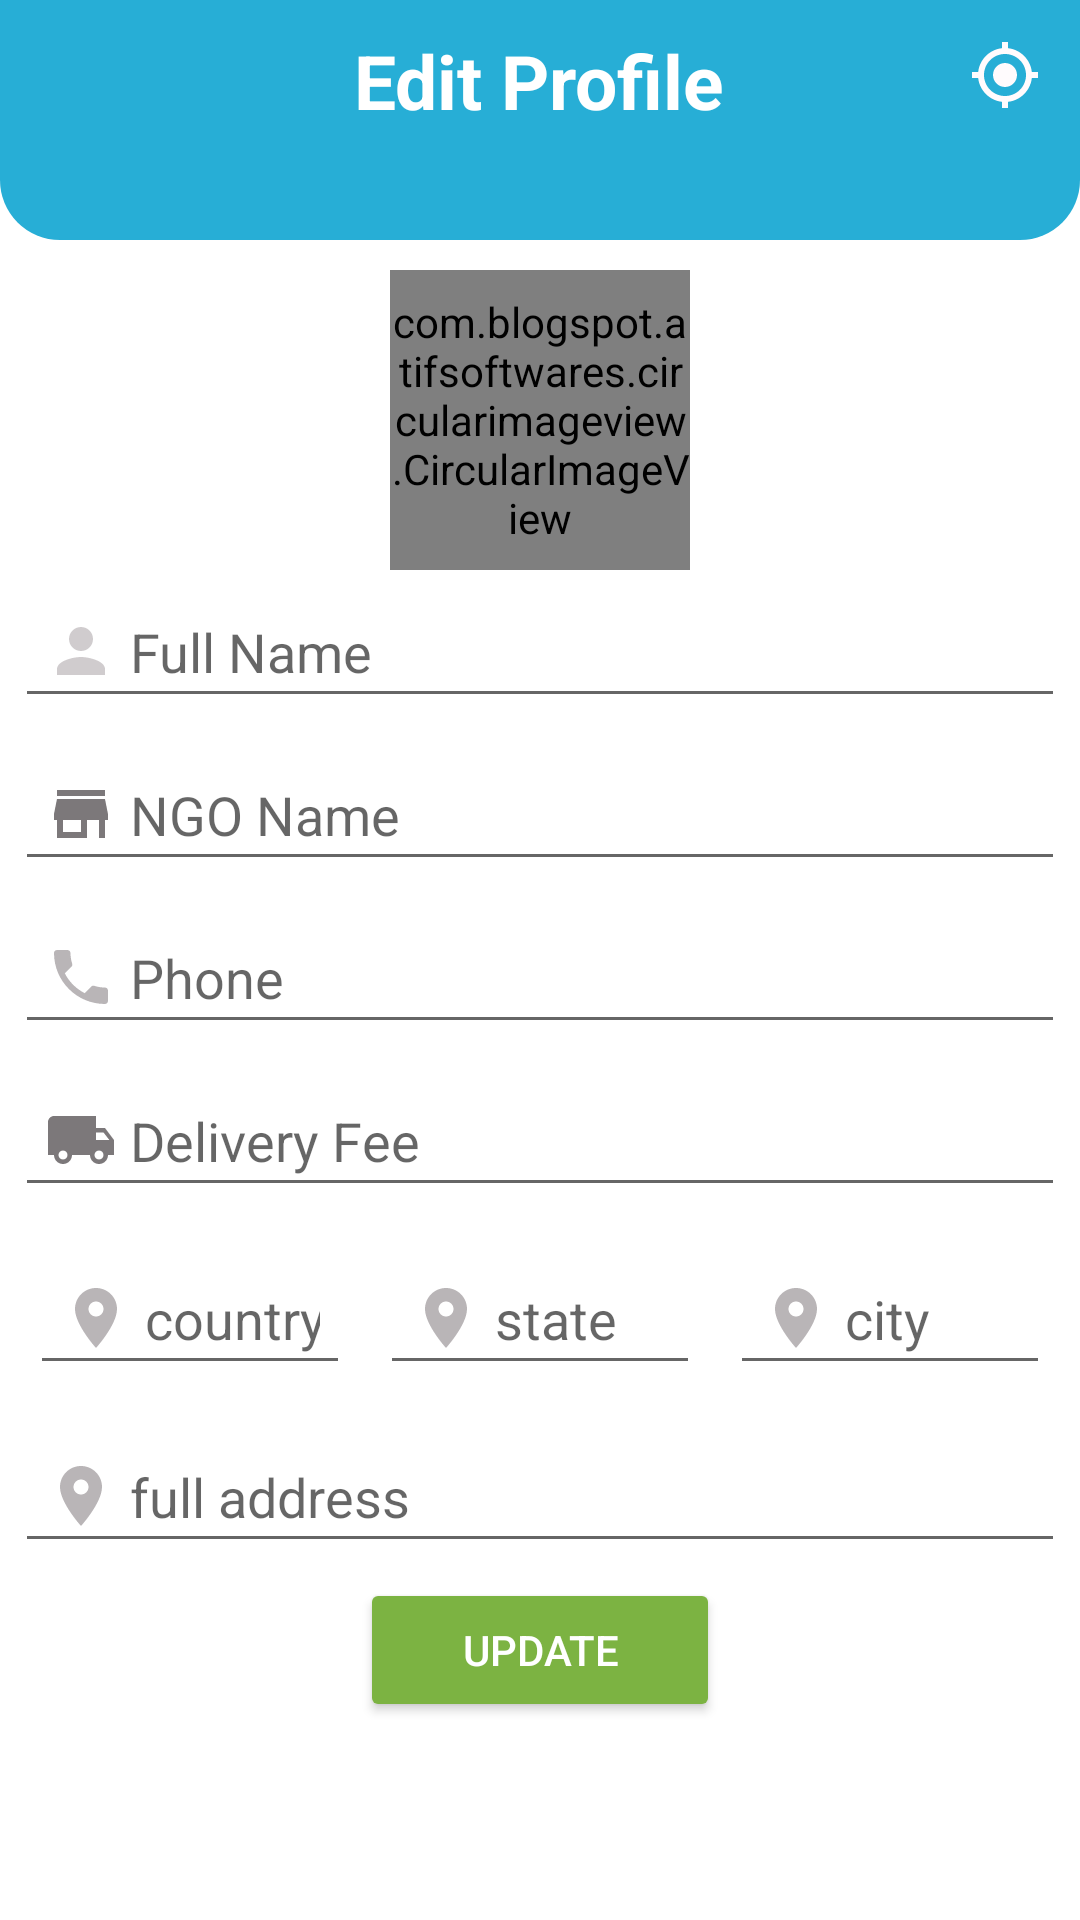

Here is an Android app screen rendered from its layout file. Give the layout XML and the strings, colors and styles it references.
<!-- AndroidManifest.xml: application theme Theme.YourMart.NoActionBar -->
<!-- res/layout/activity_profile_edit_seller.xml -->
<?xml version="1.0" encoding="utf-8"?>
<RelativeLayout xmlns:android="http://schemas.android.com/apk/res/android"
    xmlns:app="http://schemas.android.com/apk/res-auto"
    xmlns:tools="http://schemas.android.com/tools"
    android:layout_width="match_parent"
    android:layout_height="match_parent"
    tools:context=".activities.ProfileEditSellerActivity">

    <RelativeLayout
        android:id="@+id/toolbarRlseller"
        android:layout_width="match_parent"
        android:layout_height="80dp"
        android:padding="10dp"
        android:background="@drawable/shape_rect01">

        <TextView
            android:layout_width="wrap_content"
            android:layout_height="wrap_content"
            android:layout_centerHorizontal="true"
            android:text="Edit Profile"
            android:textColor="@color/white"
            android:textSize="25dp"
            android:textStyle="bold" />
        <ImageButton
            android:id="@+id/gpsEditSeller"
            android:layout_width="30dp"
            android:layout_height="30dp"
            android:src="@drawable/ic_gps_white"
            android:layout_alignParentRight="true"
            android:background="@null"/>

    </RelativeLayout>

    <com.blogspot.atifsoftwares.circularimageview.CircularImageView

        android:id="@+id/ProfileIvSellerEt"
        android:layout_width="100dp"
        android:layout_height="100dp"
        android:layout_below="@+id/toolbarRlseller"
        android:layout_centerHorizontal="true"
        android:layout_marginTop="10dp"
        android:src="@drawable/ic_person_gray"
        app:c_border="true"
        app:c_border_color="@color/Green"
        app:c_border_width="2dp" />

    <EditText
        android:id="@+id/nameEditSeller"
        android:layout_below="@+id/ProfileIvSellerEt"
        android:hint=" Full Name"
        android:drawableStart="@drawable/ic_person_gray"
        android:layout_width="match_parent"
        android:layout_height="wrap_content"
        android:layout_margin="5dp"
        android:padding="10dp"
        android:inputType="textPersonName|textCapWords"
        android:drawableLeft="@drawable/ic_baseline_login_gray" />

    <EditText
        android:id="@+id/shopnameEtSeller"
        android:layout_width="match_parent"
        android:layout_height="wrap_content"
        android:layout_below="@+id/nameEditSeller"
        android:layout_marginStart="5dp"
        android:layout_marginTop="5dp"
        android:layout_marginEnd="5dp"
        android:layout_marginBottom="5dp"
        android:drawableStart="@drawable/ic_store_grey"
        android:drawableLeft="@drawable/ic_store_grey"
        android:hint=" NGO Name"
        android:inputType="textPersonName|textCapWords"
        android:padding="10dp" />


    <EditText
        android:id="@+id/phoneEtseller"
        android:layout_below="@+id/shopnameEtSeller"
        android:hint=" Phone"
        android:drawableStart="@drawable/ic_phone_gray"
        android:layout_width="match_parent"
        android:layout_height="wrap_content"
        android:layout_margin="5dp"
        android:padding="10dp"
        android:inputType="phone"
        android:drawableLeft="@drawable/ic_baseline_login_gray" />
    <EditText
        android:id="@+id/DeliveryfeeEt"
        android:layout_below="@+id/phoneEtseller"
        android:hint=" Delivery Fee"
        android:drawableStart="@drawable/ic_local_shipping_gray"
        android:layout_width="match_parent"
        android:layout_height="wrap_content"
        android:layout_margin="5dp"
        android:padding="10dp"
        android:inputType="numberDecimal"
        android:drawableLeft="@drawable/ic_local_shipping_gray" />



    <LinearLayout
        android:id="@+id/addressEdit2"
        android:layout_width="match_parent"
        android:layout_height="wrap_content"
        android:layout_margin="5dp"
        android:layout_below="@+id/DeliveryfeeEt"
        android:orientation="horizontal">

        <EditText
            android:id="@+id/CountryEtSeller"
            android:hint=" country"
            android:drawableStart="@drawable/ic_location_gray"
            android:layout_width="match_parent"
            android:layout_height="wrap_content"
            android:layout_margin="5dp"
            android:padding="10dp"
            android:inputType="textPostalAddress"
            android:layout_weight="1"
            android:drawableLeft="@drawable/ic_location_gray" />

        <EditText
            android:id="@+id/StateEditSeller"
            android:hint=" state"
            android:drawableStart="@drawable/ic_location_gray"
            android:layout_width="match_parent"
            android:layout_height="wrap_content"
            android:layout_margin="5dp"
            android:padding="10dp"
            android:inputType="textPostalAddress"
            android:layout_weight="1"
            android:drawableLeft="@drawable/ic_location_gray" />

        <EditText
            android:id="@+id/CityEtSeller"
            android:hint=" city"
            android:drawableStart="@drawable/ic_location_gray"
            android:layout_width="match_parent"
            android:layout_height="wrap_content"
            android:layout_margin="5dp"
            android:padding="10dp"
            android:inputType="textPostalAddress"
            android:layout_weight="1"
            android:drawableLeft="@drawable/ic_baseline_login_gray" />




    </LinearLayout>
    <EditText
        android:id="@+id/FulladdressEtSeller"
        android:layout_below="@+id/addressEdit2"
        android:hint=" full address"
        android:drawableStart="@drawable/ic_location_gray"
        android:layout_width="match_parent"
        android:layout_height="wrap_content"
        android:layout_margin="5dp"
        android:padding="10dp"
        android:inputType="textPostalAddress|textMultiLine"
        android:drawableLeft="@drawable/ic_baseline_login_gray" />

    <androidx.appcompat.widget.SwitchCompat
        android:id="@+id/shopOpenswitch"
        android:layout_width="match_parent"
        android:layout_height="wrap_content"
        android:layout_below="@+id/FulladdressEtSeller"

        android:layout_marginTop="10dp"
        android:visibility="gone"
        android:layout_marginEnd="10dp"
        android:layout_marginBottom="10dp"
        android:text="Shop Open"
        android:textSize="20dp" />

    <Button
        android:id="@+id/UpdateSeller"
        style="@style/TextAppearance.AppCompat.Widget.Button.Colored"
        android:layout_width="wrap_content"
        android:layout_height="wrap_content"
        android:layout_below="@+id/shopOpenswitch"
        android:layout_centerHorizontal="true"
        android:backgroundTint="#7CB342"
        android:minWidth="120dp"
        android:text="UPDATE" />


</RelativeLayout>
<!-- resources referenced by this layout -->
<resources>
  <color name="Green">#43A047</color>
  <color name="white">#FFFFFFFF</color>
  <!-- drawable ic_baseline_login_gray (drawable) -->
  <vector android:height="24dp" android:tint="#7C787A"
      android:viewportHeight="24" android:viewportWidth="24"
      android:width="24dp" xmlns:android="http://schemas.android.com/apk/res/android">
      <path android:fillColor="@android:color/white" android:pathData="M11,7L9.6,8.4l2.6,2.6H2v2h10.2l-2.6,2.6L11,17l5,-5L11,7zM20,19h-8v2h8c1.1,0 2,-0.9 2,-2V5c0,-1.1 -0.9,-2 -2,-2h-8v2h8V19z"/>
  </vector>
  <!-- drawable ic_gps_white (drawable) -->
  <vector android:height="24dp" android:tint="#FFFBFD"
      android:viewportHeight="24" android:viewportWidth="24"
      android:width="24dp" xmlns:android="http://schemas.android.com/apk/res/android">
      <path android:fillColor="@android:color/white" android:pathData="M12,8c-2.21,0 -4,1.79 -4,4s1.79,4 4,4 4,-1.79 4,-4 -1.79,-4 -4,-4zM20.94,11c-0.46,-4.17 -3.77,-7.48 -7.94,-7.94L13,1h-2v2.06C6.83,3.52 3.52,6.83 3.06,11L1,11v2h2.06c0.46,4.17 3.77,7.48 7.94,7.94L11,23h2v-2.06c4.17,-0.46 7.48,-3.77 7.94,-7.94L23,13v-2h-2.06zM12,19c-3.87,0 -7,-3.13 -7,-7s3.13,-7 7,-7 7,3.13 7,7 -3.13,7 -7,7z"/>
  </vector>
  <!-- drawable ic_location_gray (drawable) -->
  <vector android:height="24dp" android:tint="#B9B5B7"
      android:viewportHeight="24" android:viewportWidth="24"
      android:width="24dp" xmlns:android="http://schemas.android.com/apk/res/android">
      <path android:fillColor="@android:color/white" android:pathData="M12,2C8.13,2 5,5.13 5,9c0,5.25 7,13 7,13s7,-7.75 7,-13c0,-3.87 -3.13,-7 -7,-7zM12,11.5c-1.38,0 -2.5,-1.12 -2.5,-2.5s1.12,-2.5 2.5,-2.5 2.5,1.12 2.5,2.5 -1.12,2.5 -2.5,2.5z"/>
  </vector>
  <!-- drawable ic_person_gray (drawable) -->
  <vector android:height="24dp" android:tint="#D0CCCE"
      android:viewportHeight="24" android:viewportWidth="24"
      android:width="24dp" xmlns:android="http://schemas.android.com/apk/res/android">
      <path android:fillColor="@android:color/white" android:pathData="M12,12c2.21,0 4,-1.79 4,-4s-1.79,-4 -4,-4 -4,1.79 -4,4 1.79,4 4,4zM12,14c-2.67,0 -8,1.34 -8,4v2h16v-2c0,-2.66 -5.33,-4 -8,-4z"/>
  </vector>
  <!-- drawable ic_phone_gray (drawable) -->
  <vector android:height="24dp" android:tint="#B9B5B7"
      android:viewportHeight="24" android:viewportWidth="24"
      android:width="24dp" xmlns:android="http://schemas.android.com/apk/res/android">
      <path android:fillColor="@android:color/white" android:pathData="M6.62,10.79c1.44,2.83 3.76,5.14 6.59,6.59l2.2,-2.2c0.27,-0.27 0.67,-0.36 1.02,-0.24 1.12,0.37 2.33,0.57 3.57,0.57 0.55,0 1,0.45 1,1V20c0,0.55 -0.45,1 -1,1 -9.39,0 -17,-7.61 -17,-17 0,-0.55 0.45,-1 1,-1h3.5c0.55,0 1,0.45 1,1 0,1.25 0.2,2.45 0.57,3.57 0.11,0.35 0.03,0.74 -0.25,1.02l-2.2,2.2z"/>
  </vector>
  <!-- drawable ic_store_grey (drawable) -->
  <vector android:height="24dp" android:tint="#7C787A"
      android:viewportHeight="24" android:viewportWidth="24"
      android:width="24dp" xmlns:android="http://schemas.android.com/apk/res/android">
      <path android:fillColor="@android:color/white" android:pathData="M20,4L4,4v2h16L20,4zM21,14v-2l-1,-5L4,7l-1,5v2h1v6h10v-6h4v6h2v-6h1zM12,18L6,18v-4h6v4z"/>
  </vector>
  <!-- drawable shape_rect01 (drawable) -->
  <?xml version="1.0" encoding="utf-8"?>
  <shape xmlns:android="http://schemas.android.com/apk/res/android"
      android:shape="rectangle">
  
      <solid android:color="#FF27AED6"/>
  
      <corners android:bottomLeftRadius="20dp"
          android:bottomRightRadius="20dp"/>
  
  </shape>
  <style name="Theme.YourMart.NoActionBar">
          <item name="windowActionBar">false</item>
          <item name="windowNoTitle">true</item>
      </style>
</resources>
